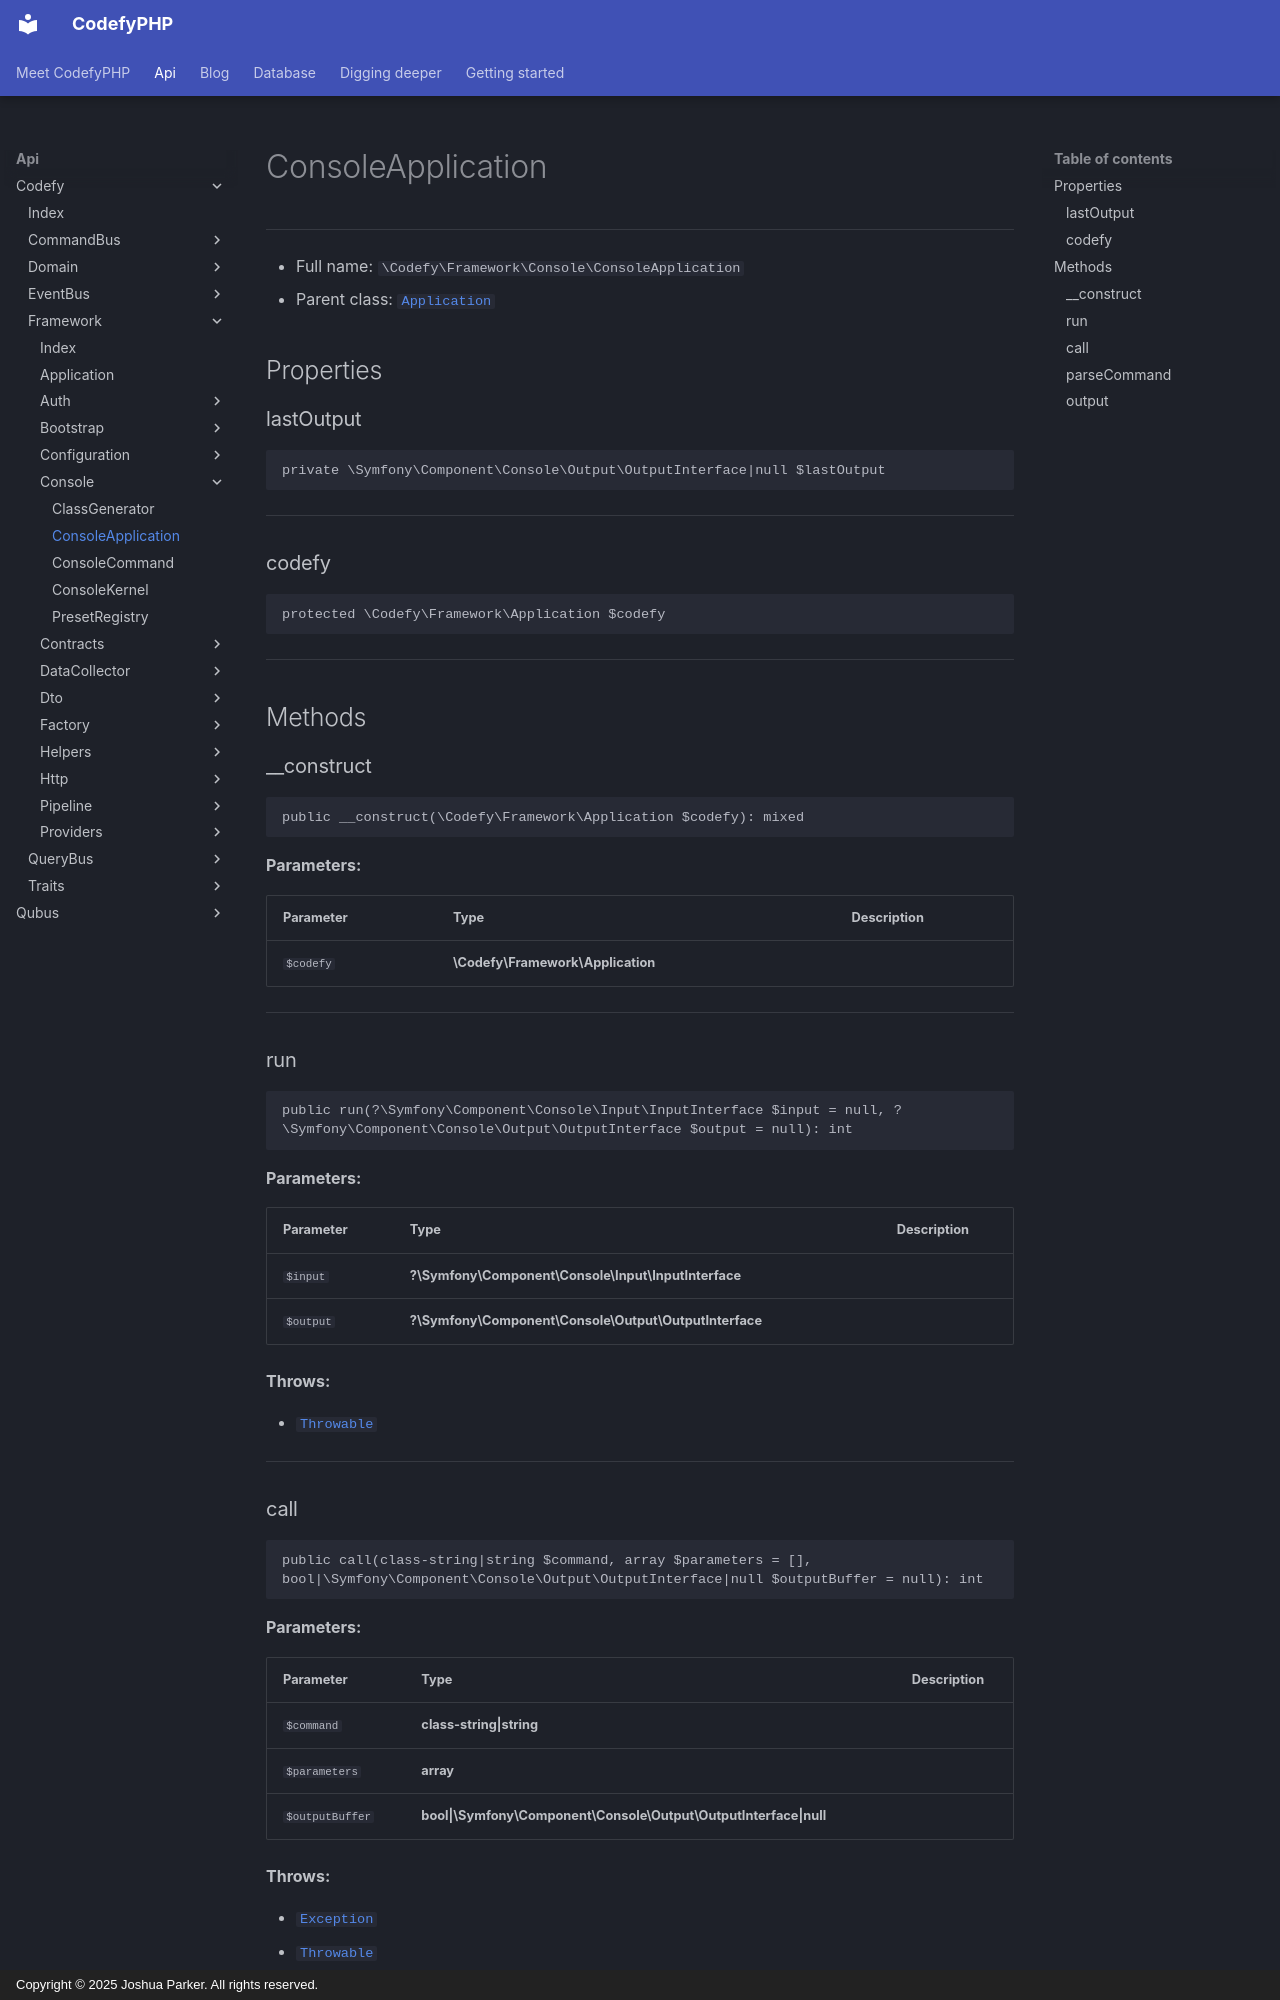

repository: codefyphp/docs · page: api/Codefy/Framework/Console/ConsoleApplication/index.html · generator: mkdocs · copyright: Copyright © 2025 Joshua Parker. All rights reserved.

# ConsoleApplication

***

* Full name: `\Codefy\Framework\Console\ConsoleApplication`
* Parent class: [`Application`](../../../Symfony/Component/Console/Application.md)

## Properties

### lastOutput

```php
private \Symfony\Component\Console\Output\OutputInterface|null $lastOutput
```

***

### codefy

```php
protected \Codefy\Framework\Application $codefy
```

***

## Methods

### __construct

```php
public __construct(\Codefy\Framework\Application $codefy): mixed
```

**Parameters:**

| Parameter | Type                              | Description |
|-----------|-----------------------------------|-------------|
| `$codefy` | **\Codefy\Framework\Application** |             |

***

### run

```php
public run(?\Symfony\Component\Console\Input\InputInterface $input = null, ?\Symfony\Component\Console\Output\OutputInterface $output = null): int
```

**Parameters:**

| Parameter | Type                                                   | Description |
|-----------|--------------------------------------------------------|-------------|
| `$input`  | **?\Symfony\Component\Console\Input\InputInterface**   |             |
| `$output` | **?\Symfony\Component\Console\Output\OutputInterface** |             |

**Throws:**

- [`Throwable`](../../../Throwable.md)

***
